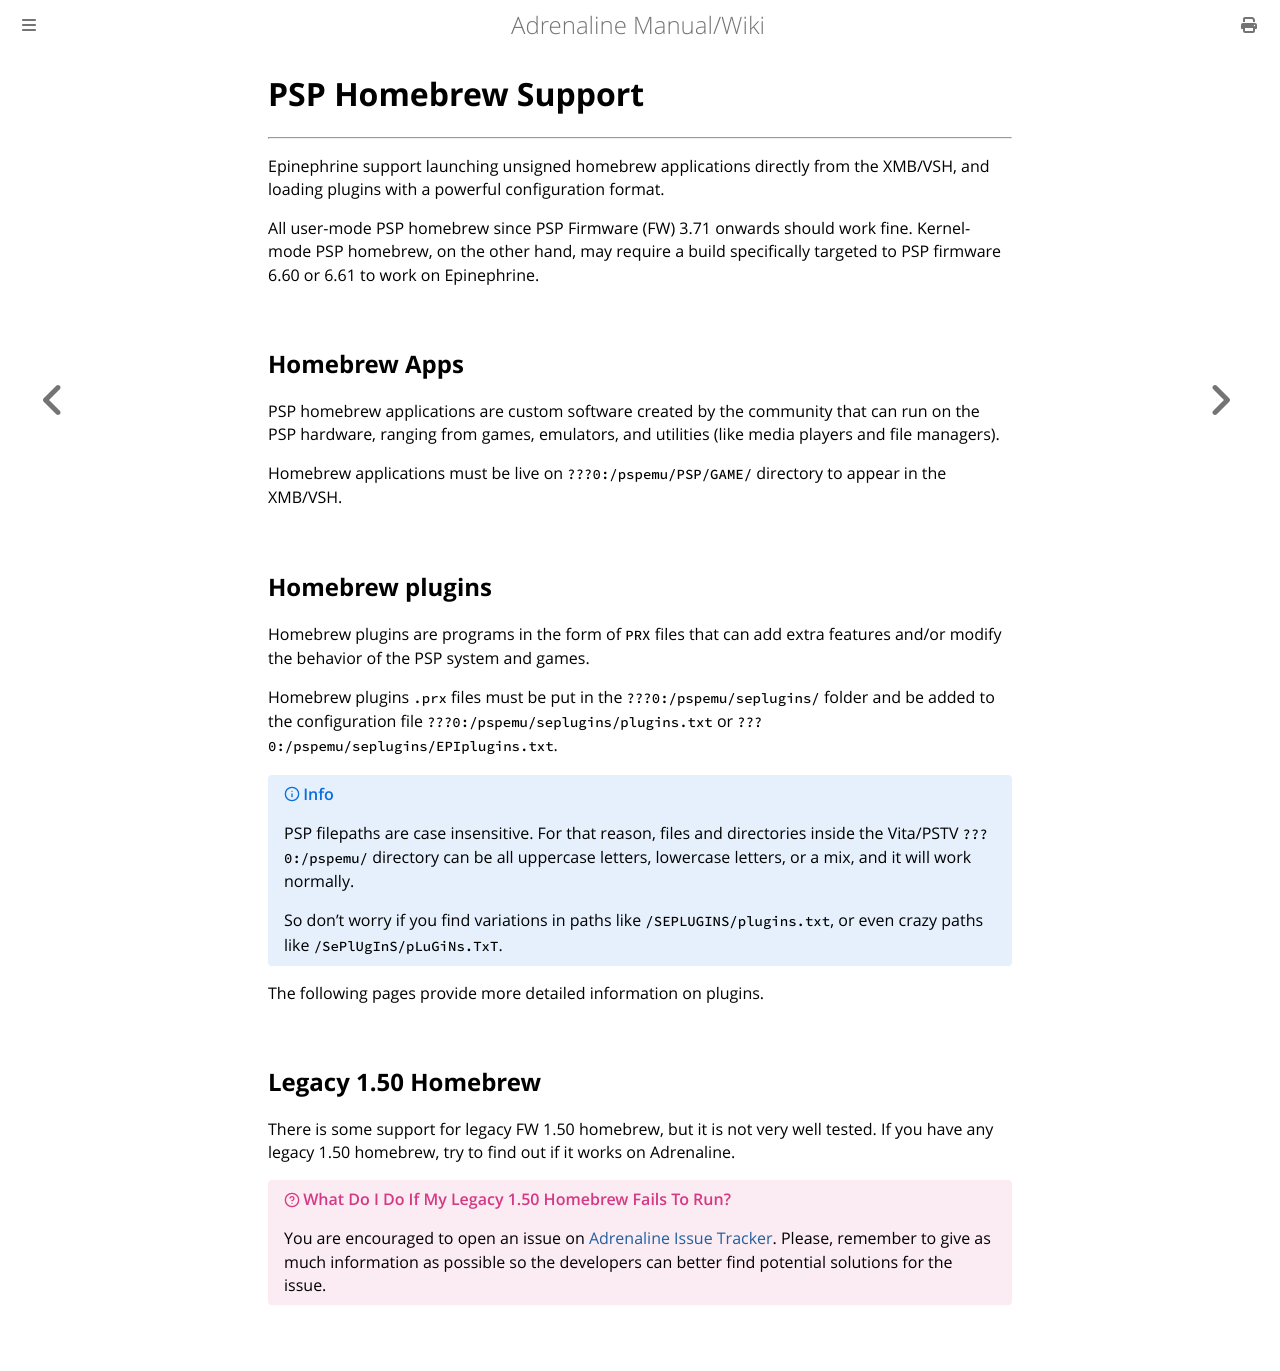

repository: isage/Adrenaline · page: docs/04-HomebrewSupport.html · generator: mdbook

# PSP Homebrew Support
---

Epinephrine support launching unsigned homebrew applications directly from the XMB/VSH, and loading plugins with a powerful configuration format.

All user-mode PSP homebrew since PSP Firmware (FW) 3.71 onwards should work fine. Kernel-mode PSP homebrew, on the other hand, may require a build specifically targeted to PSP firmware 6.60 or 6.61 to work on Epinephrine.

## Homebrew Apps

PSP homebrew applications are custom software created by the community that can run on the PSP hardware, ranging from games, emulators, and utilities (like media players and file managers).

Homebrew applications must be live on `???0:/pspemu/PSP/GAME/` directory to appear in the XMB/VSH.

## Homebrew plugins

Homebrew plugins are programs in the form of `PRX` files that can add extra features and/or modify the behavior of the PSP system and games.

Homebrew plugins `.prx` files must be put in the `???0:/pspemu/seplugins/` folder and be added to the configuration file `???0:/pspemu/seplugins/plugins.txt` or `???0:/pspemu/seplugins/EPIplugins.txt`.

> [!INFO]
> PSP filepaths are case insensitive. For that reason, files and directories inside the Vita/PSTV `???0:/pspemu/` directory can be all uppercase letters, lowercase letters, or a mix, and it will work normally.
>
> So don't worry if you find variations in paths like `/SEPLUGINS/plugins.txt`, or even crazy paths like `/SePlUgInS/pLuGiNs.TxT`.

The following pages provide more detailed information on plugins.


## Legacy 1.50 Homebrew

There is some support for legacy FW 1.50 homebrew, but it is not very well tested. If you have any legacy 1.50 homebrew, try to find out if it works on Adrenaline.

> [!QUESTION] What do I do if my legacy 1.50 homebrew fails to run?
> You are encouraged to open an issue on [Adrenaline Issue Tracker](https://github.com/isage/Adrenaline/issues). Please, remember to give as much information as possible so the developers can better find potential solutions for the issue.
